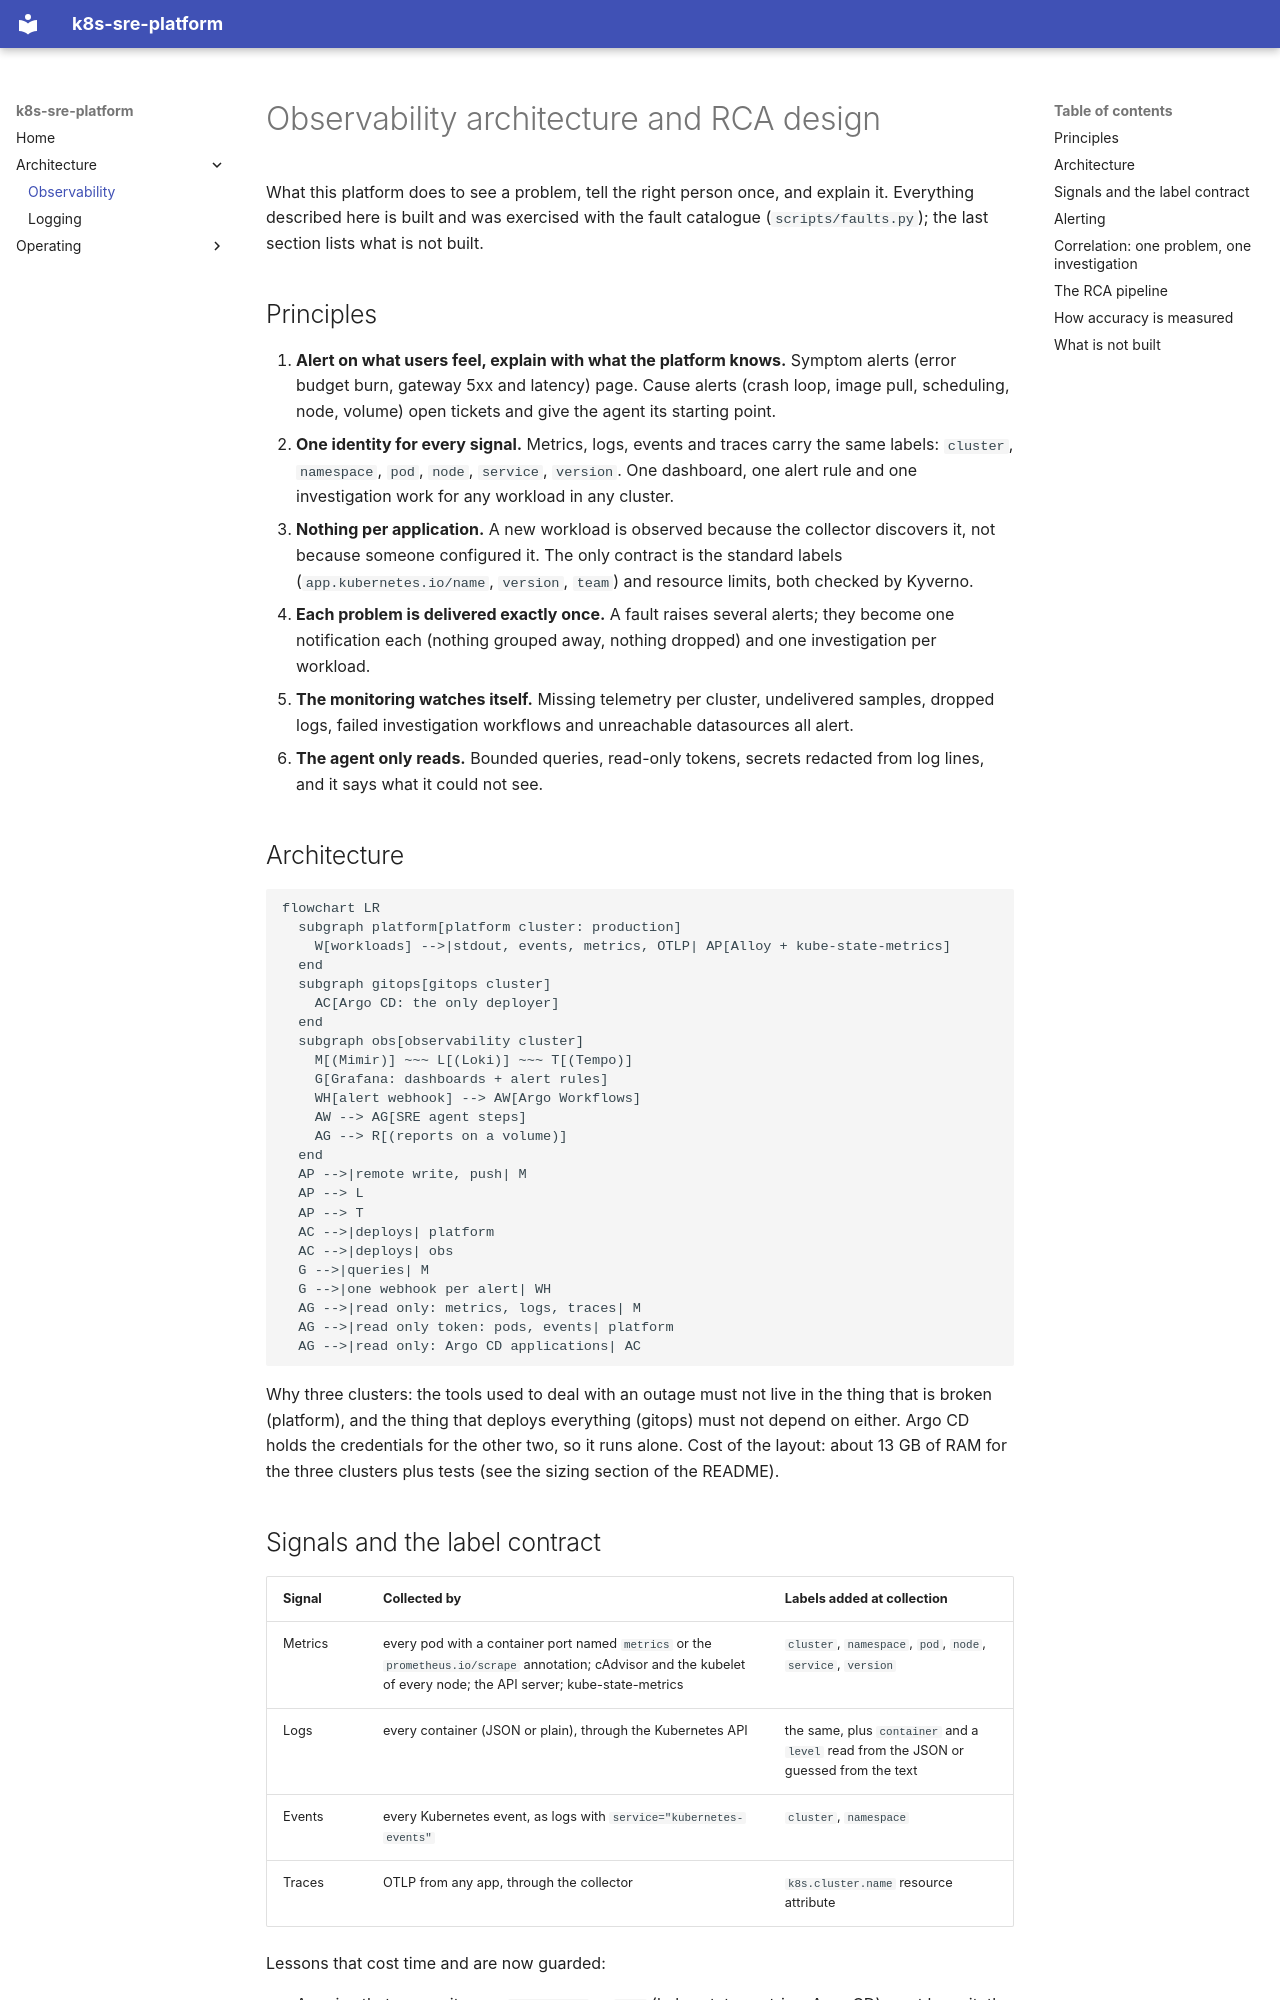

repository: krishnakant888/k8s-sre-platform · page: observability-architecture/index.html · generator: mkdocs

# Observability architecture and RCA design

What this platform does to see a problem, tell the right person once, and explain it. Everything described here is built and was exercised with the
fault catalogue (`scripts/faults.py`); the last section lists what is not built.

## Principles

1. **Alert on what users feel, explain with what the platform knows.** Symptom alerts (error budget burn, gateway 5xx and latency) page. Cause alerts (crash loop, image pull, scheduling, node, volume) open tickets and give the agent its starting point.
2. **One identity for every signal.** Metrics, logs, events and traces carry the same labels: `cluster`, `namespace`, `pod`, `node`, `service`, `version`. One dashboard, one alert rule and one investigation work for any workload in any cluster.
3. **Nothing per application.** A new workload is observed because the collector discovers it, not because someone configured it. The only contract is the standard labels (`app.kubernetes.io/name`, `version`, `team`) and resource limits, both checked by Kyverno.
4. **Each problem is delivered exactly once.** A fault raises several alerts; they become one notification each (nothing grouped away, nothing dropped) and one investigation per workload.
5. **The monitoring watches itself.** Missing telemetry per cluster, undelivered samples, dropped logs, failed investigation workflows and unreachable datasources all alert.
6. **The agent only reads.** Bounded queries, read-only tokens, secrets redacted from log lines, and it says what it could not see.

## Architecture

```mermaid
flowchart LR
  subgraph platform[platform cluster: production]
    W[workloads] -->|stdout, events, metrics, OTLP| AP[Alloy + kube-state-metrics]
  end
  subgraph gitops[gitops cluster]
    AC[Argo CD: the only deployer]
  end
  subgraph obs[observability cluster]
    M[(Mimir)] ~~~ L[(Loki)] ~~~ T[(Tempo)]
    G[Grafana: dashboards + alert rules]
    WH[alert webhook] --> AW[Argo Workflows]
    AW --> AG[SRE agent steps]
    AG --> R[(reports on a volume)]
  end
  AP -->|remote write, push| M
  AP --> L
  AP --> T
  AC -->|deploys| platform
  AC -->|deploys| obs
  G -->|queries| M
  G -->|one webhook per alert| WH
  AG -->|read only: metrics, logs, traces| M
  AG -->|read only token: pods, events| platform
  AG -->|read only: Argo CD applications| AC
```

Why three clusters: the tools used to deal with an outage must not live in the thing that is broken (platform), and the thing that deploys everything (gitops) must not depend on either. Argo CD holds the credentials for the other two, so it runs alone.
Cost of the layout: about 13 GB of RAM for the three clusters plus tests (see the sizing section of the README).
